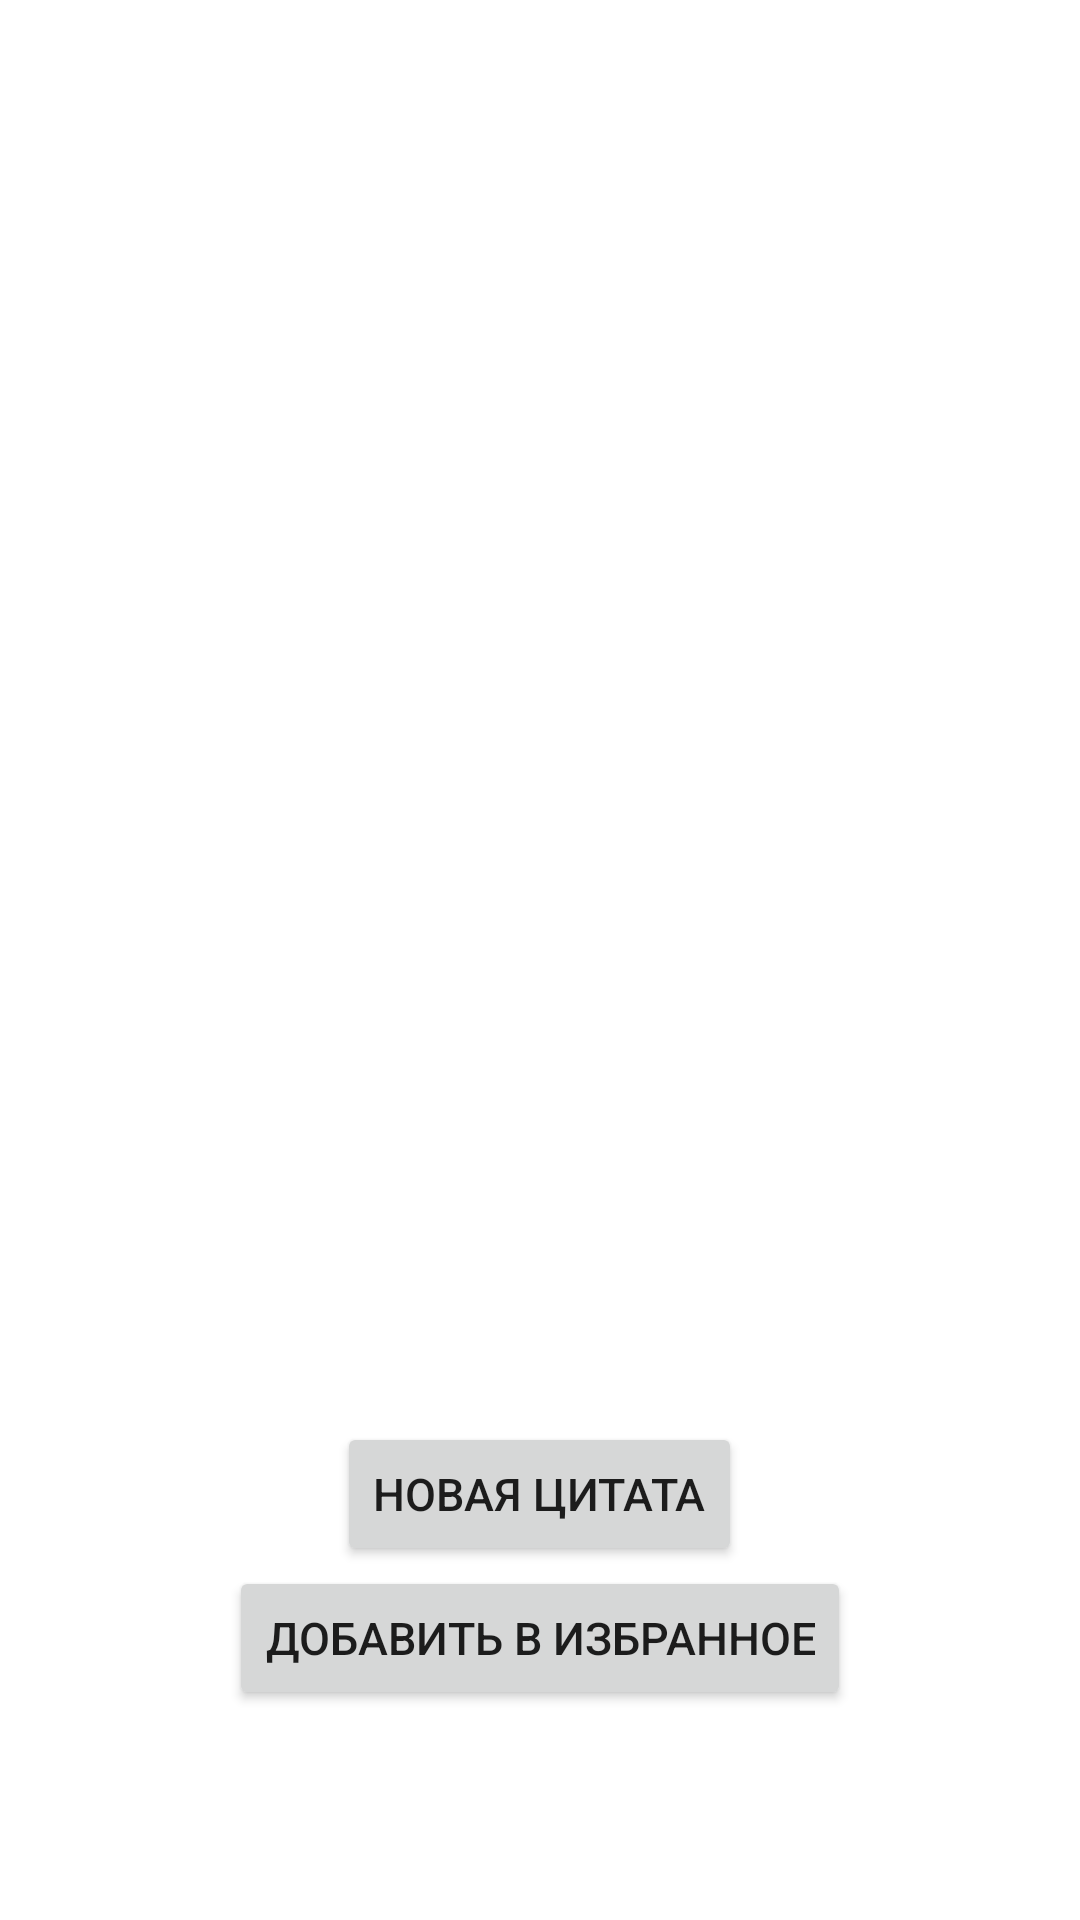

Reconstruct the res/layout file that produces this screen, plus the resources it refers to.
<!-- AndroidManifest.xml: application theme Theme.Dreams -->
<!-- res/layout/activity_main.xml -->
<?xml version="1.0" encoding="utf-8"?>
<FrameLayout xmlns:android="http://schemas.android.com/apk/res/android"
    android:layout_width="match_parent"
    android:layout_height="match_parent">

    <LinearLayout
        android:layout_width="match_parent"
        android:layout_height="match_parent"
        android:orientation="vertical"
        android:paddingTop="20dp">

        <TextView
            android:id="@+id/quote"
            android:layout_width="wrap_content"
            android:layout_height="wrap_content"
            android:layout_margin="10dp"
            android:textSize="15sp"
            android:textIsSelectable="true"/>

        <TextView
            android:id="@+id/author"
            android:layout_width="wrap_content"
            android:layout_height="wrap_content"
            android:layout_margin="10dp"
            android:textSize="20sp"
            android:textIsSelectable="true"/>

    </LinearLayout>

    <LinearLayout
        android:layout_width="wrap_content"
        android:layout_height="wrap_content"
        android:layout_gravity="bottom|center_horizontal"
        android:layout_marginBottom="70dp"
        android:orientation="vertical">
        <Button
            android:layout_width="wrap_content"
            android:layout_height="wrap_content"
            android:layout_gravity="bottom|center_horizontal"
            android:text="@string/new_quote"
            android:textSize="15sp"
            android:id="@+id/new_quote"/>
        <Button
            android:layout_width="wrap_content"
            android:layout_height="wrap_content"
            android:layout_gravity="bottom|center_horizontal"
            android:text="@string/star"
            android:textSize="15sp"
            android:id="@+id/new_star"/>
    </LinearLayout>

</FrameLayout>
<!-- resources referenced by this layout -->
<resources>
  <string name="new_quote">Новая цитата</string>
  <string name="star">Добавить в избранное</string>
  <style name="Theme.Dreams" parent="Theme.MaterialComponents.DayNight.DarkActionBar">
          
          <item name="colorPrimary">@color/purple_500</item>
          <item name="colorPrimaryVariant">@color/purple_700</item>
          <item name="colorOnPrimary">@color/white</item>
          
          <item name="colorSecondary">@color/teal_200</item>
          <item name="colorSecondaryVariant">@color/teal_700</item>
          <item name="colorOnSecondary">@color/black</item>
          
          <item name="android:statusBarColor">?attr/colorPrimaryVariant</item>
          
      </style>
  <color name="purple_500">#FF6200EE</color>
  <color name="purple_700">#FF3700B3</color>
  <color name="white">#FFFFFFFF</color>
  <color name="teal_200">#FF03DAC5</color>
  <color name="teal_700">#FF018786</color>
  <color name="black">#FF000000</color>
</resources>
